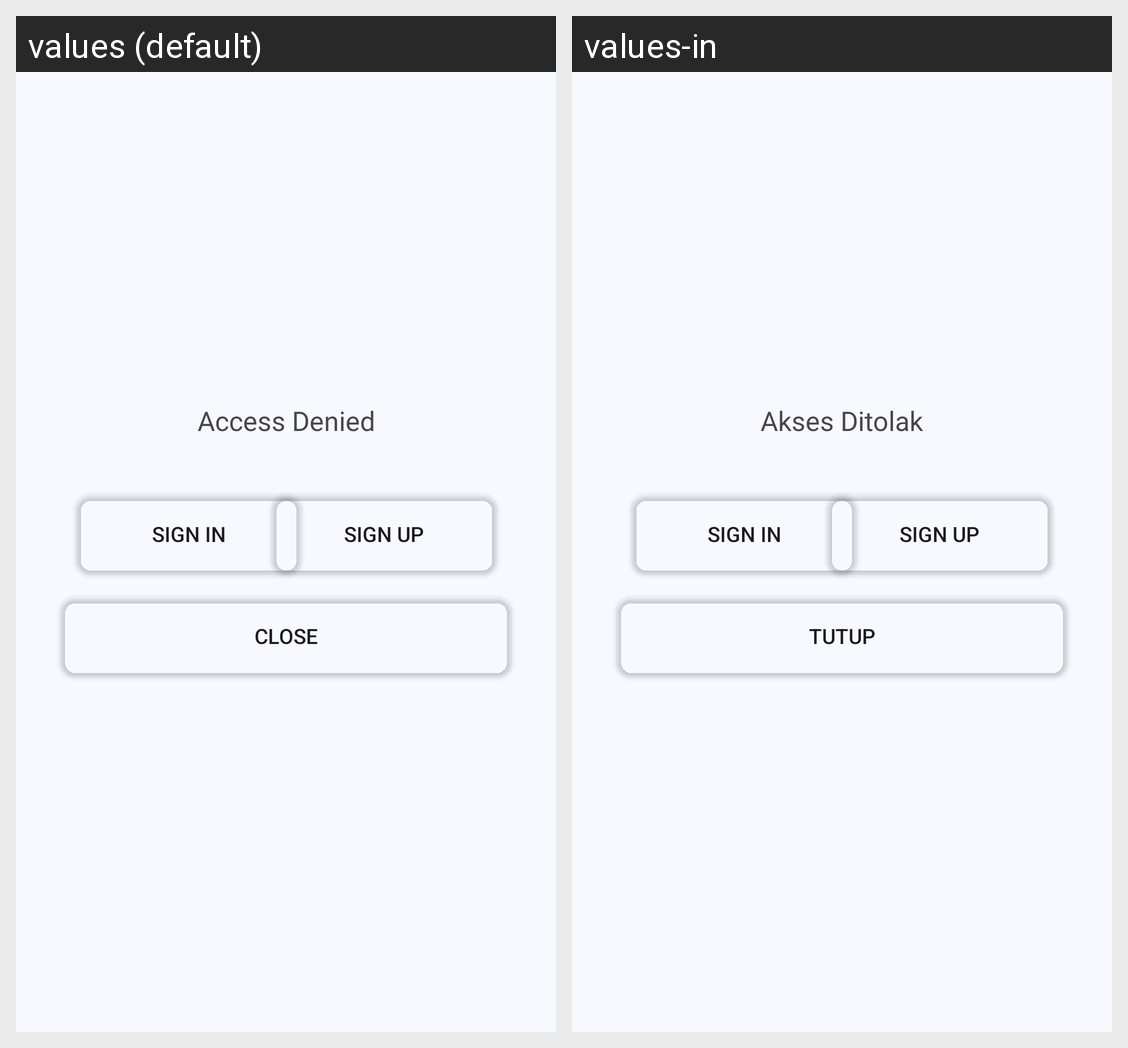

This grid shows one Android layout under two languages. Give, for every string resource on the screen, its name, the default text and each shown locale's text.
Android screen res/layout/dialog_access_denied.xml rendered under 2 locales, left to right: values (default), values-in. Device: Nexus 5 (rendered at 1080×1920; each locale shown at half size, 540×960, under a caption strip naming it); theme Theme.Afeed.
Strings drawn on this screen, with the default value and each locale's value (text and hints the layout hard-codes, and strings that could not be matched under every locale, appear in the picture but are not listed):

access_denied
  values: Access Denied
  values-in: Akses Ditolak

sign_in
  values: Sign In
  values-in: Sign In  [not translated; the default value is used]

sign_up
  values: Sign Up
  values-in: Sign Up  [not translated; the default value is used]

close
  values: Close
  values-in: Tutup
